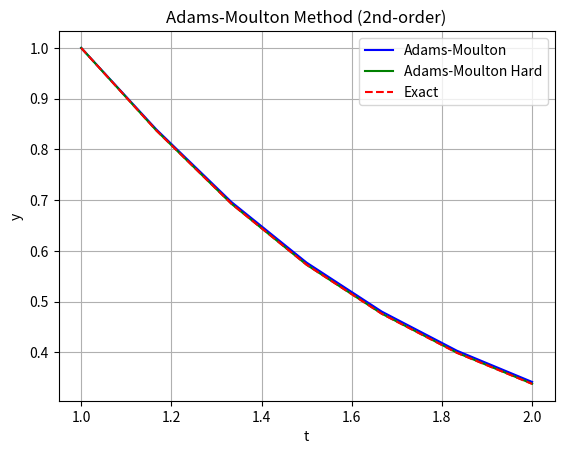

The script that saved this image:
"""
Module implementing the 2nd-order Adams-Moulton method for solving ODEs.
"""

from typing import Callable, Tuple

import numpy as np
import matplotlib.pyplot as plt

def adams_moulton_2nd_order(
    f: Callable[[float, float], float],
    x0: float, 
    y0: float, 
    h: float, 
    n_steps: int
) -> Tuple[np.ndarray, np.ndarray]:
    """
    Solves y' = f(t,y) using the 2nd-order Adams-Moulton method.
    
    Arguments:
        f: Function f(t, y)
        x0: Initial time
        y0: Initial value y(t0)
        h: Step size
        n_steps: Number of steps

    Returns:
        t_vals: Array of time values
        y_vals: Array of y values
    """
    
    x = np.zeros(n_steps + 1)
    y = np.zeros(n_steps + 1)

    x[0] = x0
    y[0] = y0

    for n in range(n_steps):
        # Predictor step
        y_predict = y[n] + h * f(x[n], y[n])

        # Corrector step
        y_corrected = y[n] + (h / 2) * (f(x[n], y[n]) + f(x[n] + h, y_predict))  # one iteration

        x[n + 1] = x[n] + h
        y[n + 1] = y_corrected

    return x, y


def rk4_step(f: Callable[[float, float], float], x: float, y: float, h: float) -> float:
    """
    Implements the 4th-order Runge-Kutta method for a single step.
    
    Arguments:
        f: Function f(t, y)
        x: Current time
        y: Current value y(t)
        h: Step size
        
    Returns:
        y_next: Value of y at the next time step
    """
    
    k1 = f(x, y)
    k2 = f(x + h/2, y + h*k1/2)
    k3 = f(x + h/2, y + h*k2/2)
    k4 = f(x + h, y + h*k3)
    return y + (h/6)*(k1 + 2*k2 + 2*k3 + k4)


def adams_moulton_hard(
    f: Callable[[float, float], float],
    x0: float, 
    y0: float, 
    h: float, 
    n_steps: int
) -> Tuple[np.ndarray, np.ndarray]:
    """
    Solves y' = f(t,y) using the 2nd-order Adams-Moulton method.
    
    Arguments:
        f: Function f(t, y)
        x0: Initial time
        y0: Initial value y(t0)
        h: Step size
        n_steps: Number of steps

    Returns:
        t_vals: Array of time values
        y_vals: Array of y values
    """
    
    x = np.zeros(n_steps + 1)
    y = np.zeros(n_steps + 1)

    x[0] = x0
    y[0] = y0
    
    # Bootstrap using RK4
    for n in range(3):
        y[n + 1] = rk4_step(f, x[n], y[n], h)
        x[n + 1] = x[n] + h

    # Main loop
    for n in range(3, n_steps):
        # Predictor step
        y_predict = y[n] + (h/24)*(55*f(x[n],y[n]) - 59*f(x[n-1],y[n-1]) + 37*f(x[n-2],y[n-2]) - 9*f(x[n-3],y[n-3]))

        # Corrector step
        y_corrected = y[n] + (h/24)*(9*f(x[n]+h,y_predict) + 19*f(x[n],y[n]) - 5*f(x[n-1],y[n-1]) + f(x[n-2],y[n-2]))

        x[n + 1] = x[n] + h
        y[n + 1] = y_corrected

    return x, y


if __name__ == '__main__':
    # Example: y' = -2y^2*log(x) - y/x with y(1) = 1
    f = lambda x, y: -2*y**2*np.log(x)-y/x # Function from the problem statement
    r = lambda x: 1/(x*(1+np.log(x)**2))  # Exact solution for comparison
    x0, y0 = 1, 1 # Initial conditions
    x1 = 2 # Final x value
    n_steps = 6 # Number of steps

    x_vals, y_vals = adams_moulton_2nd_order(f, x0=x0, y0=y0, h=(x1-x0)/n_steps, n_steps=n_steps)
    x_vals_2, y_vals_2 = adams_moulton_hard(f, x0=x0, y0=y0, h=(x1-x0)/n_steps, n_steps=n_steps)
    print(x_vals_2, y_vals_2)
    
    plt.plot(x_vals, y_vals, label="Adams-Moulton", color='blue')
    plt.plot(x_vals_2, y_vals_2, label="Adams-Moulton Hard", color='green')
    plt.plot(x_vals, r(x_vals), '--', label="Exact", color='red')
    plt.legend()
    plt.xlabel("t")
    plt.ylabel("y")
    plt.title("Adams-Moulton Method (2nd-order)")
    plt.grid(True)
    plt.show()
